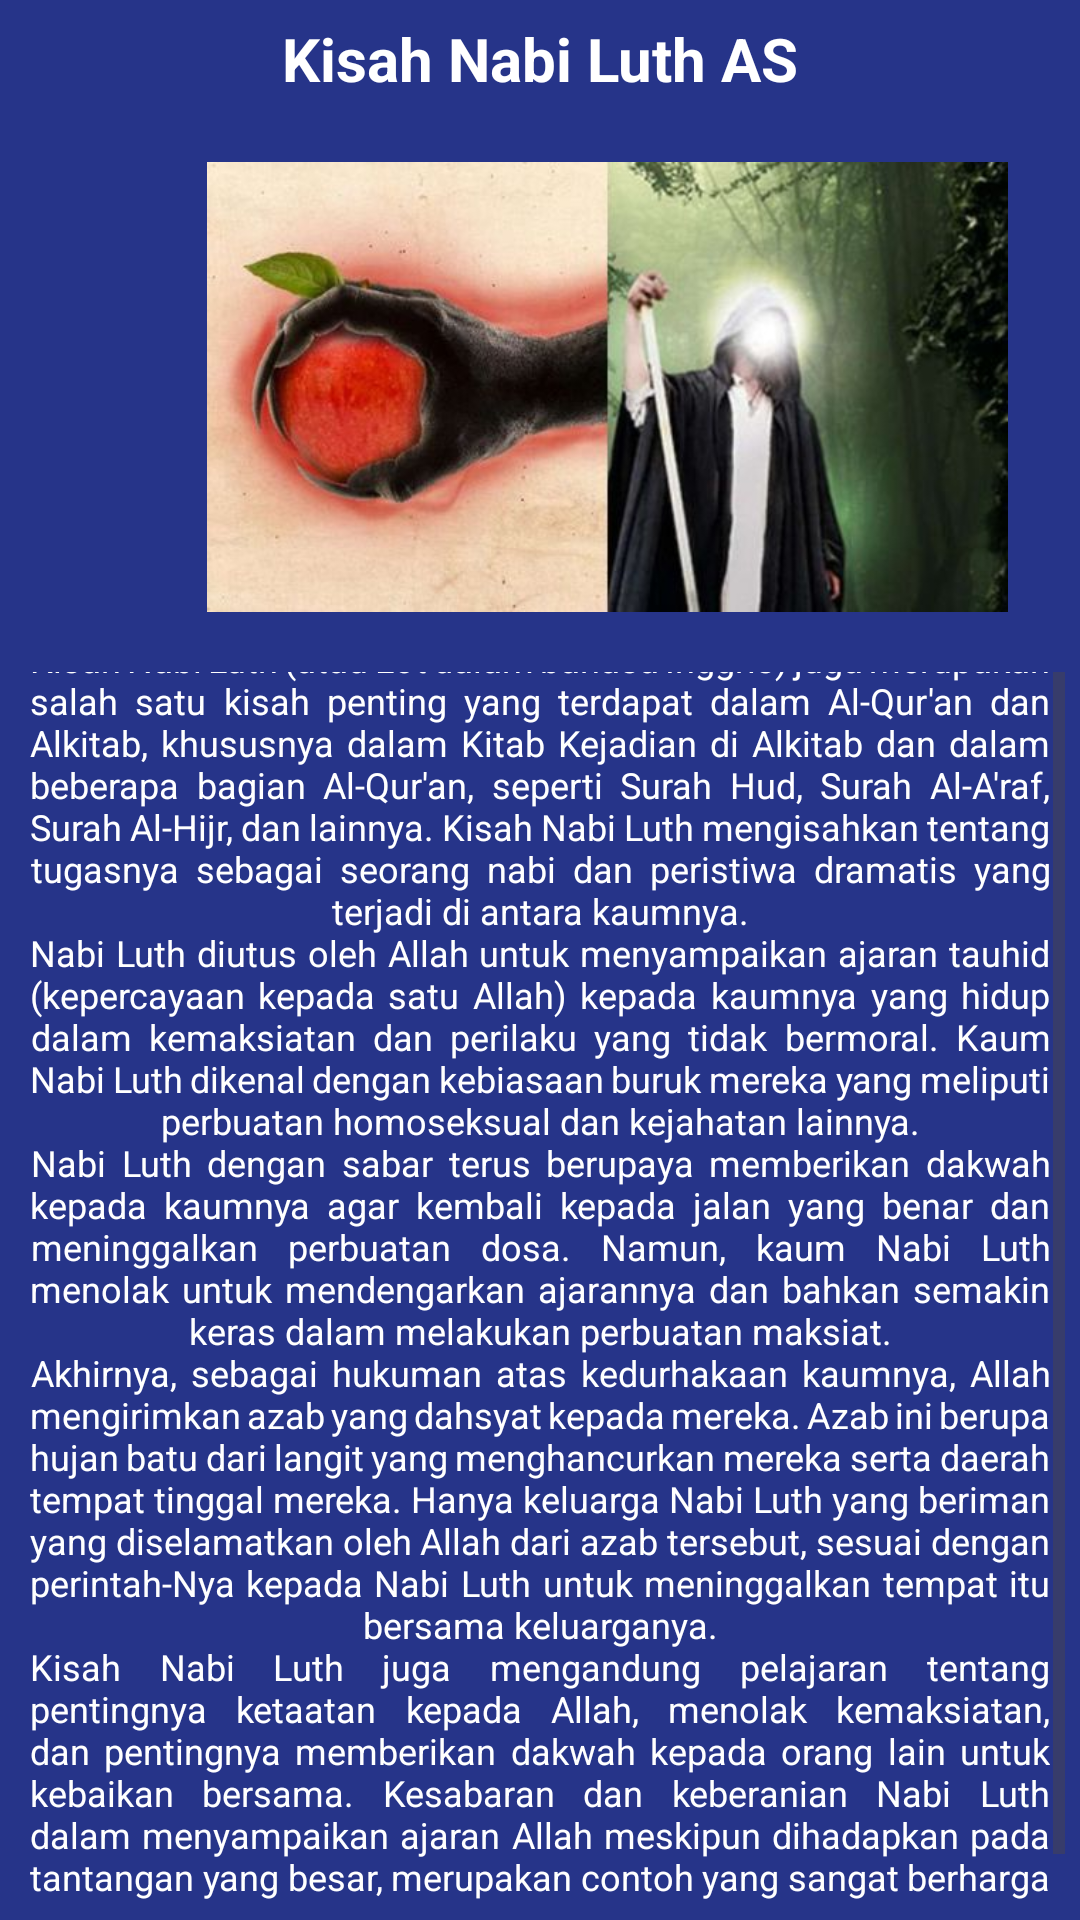

Layout XML and referenced resources for this Android screen:
<!-- AndroidManifest.xml: application theme Theme.Shafira101_kisahnabi -->
<!-- res/layout/activity_nabi_luth.xml -->
<?xml version="1.0" encoding="utf-8"?>
<LinearLayout xmlns:android="http://schemas.android.com/apk/res/android"
    xmlns:app="http://schemas.android.com/apk/res-auto"
    xmlns:tools="http://schemas.android.com/tools"
    android:layout_width="wrap_content"
    android:layout_height="match_parent"
    android:background="#DA021375"
    android:orientation="vertical"
    android:padding="5dp"
    tools:context=".nabiLuth"
    tools:ignore="ExtraText">

    <TextView
        android:layout_width="match_parent"
        android:layout_height="wrap_content"
        android:layout_gravity="center"
        android:gravity="center"
        android:textSize="20dp"
        android:text="Kisah Nabi Luth AS"
        android:textColor="@color/white"
        android:textStyle="bold"
        android:padding="1dp"
        android:justificationMode="inter_word"/>

    <ImageView
        android:id="@+id/imageView"
        android:layout_width="395dp"
        android:layout_height="150dp"
        android:layout_marginVertical="20dp"
        app:srcCompat="@drawable/pict_1" />
    <ScrollView
        android:layout_width="match_parent"
        android:layout_height="match_parent">
        <TextView
            android:padding="5dp"
            android:id="@+id/luth"
            android:layout_width="match_parent"
            android:layout_height="wrap_content"
            android:layout_gravity="center"
            android:gravity="center"
            android:text="@string/nabiluth"
            android:textColor="@color/white"
            android:textSize="12dp"
            android:justificationMode="inter_word"/>
    </ScrollView>
    <Button
        android:id="@+id/home"
        android:layout_width="match_parent"
        android:layout_height="match_parent"
        android:text="Kembali"
        android:layout_marginTop="5dp"/>
</LinearLayout>
<!-- resources referenced by this layout -->
<resources>
  <!-- drawable pict_1: jpg bitmap (drawable, 26496 bytes) -->
  <string name="nabiluth">Kisah Nabi Luth (atau Lot dalam bahasa Inggris) juga merupakan salah satu kisah penting yang terdapat dalam Al-Qur\'an dan Alkitab, khususnya dalam Kitab Kejadian di Alkitab dan dalam beberapa bagian Al-Qur\'an, seperti Surah Hud, Surah Al-A\'raf, Surah Al-Hijr, dan lainnya. Kisah Nabi Luth mengisahkan tentang tugasnya sebagai seorang nabi dan peristiwa dramatis yang terjadi di antara kaumnya.\nNabi Luth diutus oleh Allah untuk menyampaikan ajaran tauhid (kepercayaan kepada satu Allah) kepada kaumnya yang hidup dalam kemaksiatan dan perilaku yang tidak bermoral. Kaum Nabi Luth dikenal dengan kebiasaan buruk mereka yang meliputi perbuatan homoseksual dan kejahatan lainnya.\nNabi Luth dengan sabar terus berupaya memberikan dakwah kepada kaumnya agar kembali kepada jalan yang benar dan meninggalkan perbuatan dosa. Namun, kaum Nabi Luth menolak untuk mendengarkan ajarannya dan bahkan semakin keras dalam melakukan perbuatan maksiat.\nAkhirnya, sebagai hukuman atas kedurhakaan kaumnya, Allah mengirimkan azab yang dahsyat kepada mereka. Azab ini berupa hujan batu dari langit yang menghancurkan mereka serta daerah tempat tinggal mereka. Hanya keluarga Nabi Luth yang beriman yang diselamatkan oleh Allah dari azab tersebut, sesuai dengan perintah-Nya kepada Nabi Luth untuk meninggalkan tempat itu bersama keluarganya.\nKisah Nabi Luth juga mengandung pelajaran tentang pentingnya ketaatan kepada Allah, menolak kemaksiatan, dan pentingnya memberikan dakwah kepada orang lain untuk kebaikan bersama. Kesabaran dan keberanian Nabi Luth dalam menyampaikan ajaran Allah meskipun dihadapkan pada tantangan yang besar, merupakan contoh yang sangat berharga bagi umat manusia dalam menjalani kehidupan mereka.</string>
  <style name="Theme.Shafira101_kisahnabi" parent="Base.Theme.Shafira101_kisahnabi" />
  <style name="Base.Theme.Shafira101_kisahnabi" parent="Theme.Material3.DayNight.NoActionBar">
          
          
      </style>
  <!-- not gathered from this repository: default colours our renderer supplied (Android Studio template values) -->
  <color name="white">#FFFFFFFF</color>
</resources>
